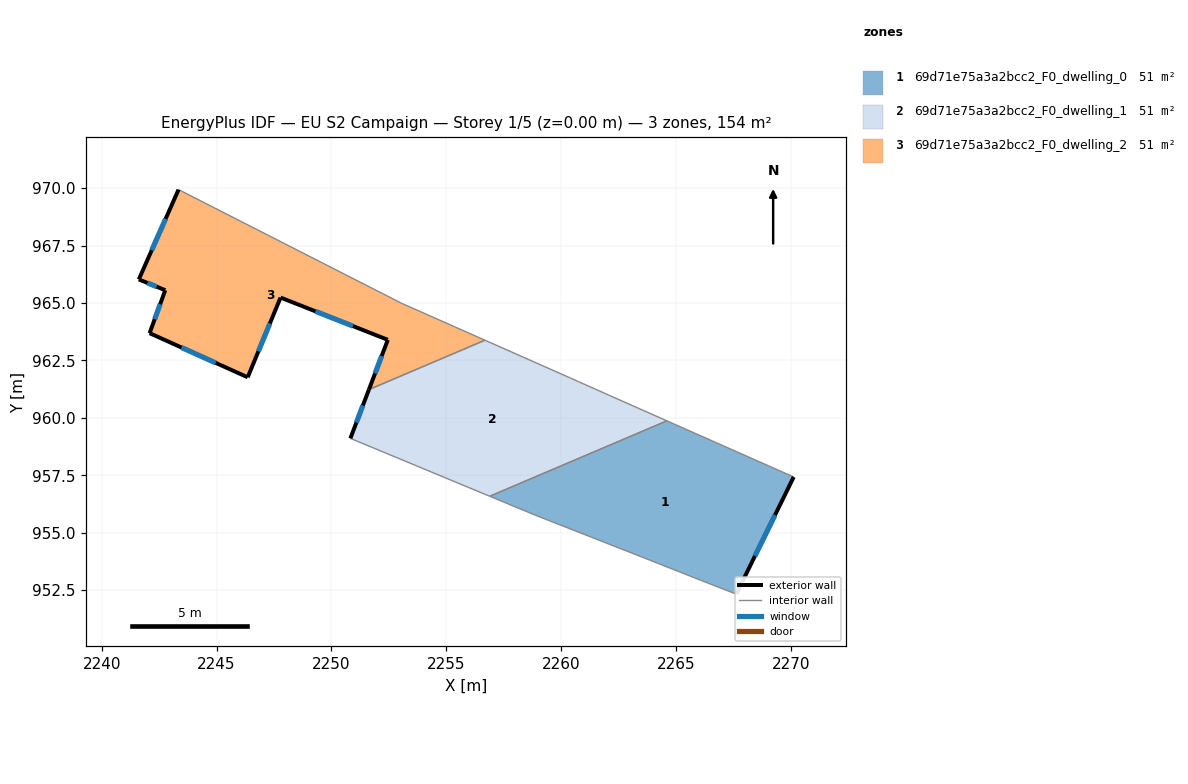
=== STOREY PLAN SPEC (per zone: floor XY polygon, exterior-wall plan segments, windows/doors) ===
zone 1: 69d71e75a3a2bcc2_F0_dwelling_0  (51.4 m²)
  floor: (2270.12, 957.42) (2267.62, 952.33) (2266.08, 952.92) (2263.55, 953.92) (2258.86, 955.76) (2256.89, 956.58) (2264.60, 959.87)
  exterior wall: (2267.62, 952.33) – (2270.12, 957.42)  [5.7 m]
    window: (2268.44, 953.98) – (2269.31, 955.77)  [2.1 m²]
  interior walls: 6
zone 2: 69d71e75a3a2bcc2_F0_dwelling_1  (51.4 m²)
  floor: (2262.12, 960.96) (2264.60, 959.87) (2256.89, 956.58) (2250.82, 959.11) (2251.63, 961.23) (2256.68, 963.38) (2260.37, 961.75)
  exterior wall: (2251.63, 961.23) – (2250.82, 959.11)  [2.3 m]
    window: (2251.37, 960.54) – (2251.09, 959.80)  [0.8 m²]
  interior walls: 6
zone 3: 69d71e75a3a2bcc2_F0_dwelling_2  (51.4 m²)
  floor: (2253.05, 964.99) (2256.68, 963.38) (2251.63, 961.23) (2252.45, 963.39) (2247.78, 965.24) (2246.35, 961.76) (2242.08, 963.68) (2242.76, 965.55) (2241.61, 966.03) (2243.34, 969.93)
  exterior wall: (2246.35, 961.76) – (2247.78, 965.24)  [3.8 m]
    window: (2246.82, 962.89) – (2247.32, 964.11)  [1.4 m²]
  exterior wall: (2242.08, 963.68) – (2246.35, 961.76)  [4.7 m]
    window: (2243.47, 963.06) – (2244.97, 962.39)  [1.7 m²]
  exterior wall: (2242.76, 965.55) – (2242.08, 963.68)  [2.0 m]
    window: (2242.54, 964.95) – (2242.31, 964.29)  [0.7 m²]
  exterior wall: (2241.61, 966.03) – (2242.76, 965.55)  [1.2 m]
    window: (2241.99, 965.87) – (2242.39, 965.71)  [0.5 m²]
  exterior wall: (2243.34, 969.93) – (2241.61, 966.03)  [4.3 m]
    window: (2242.78, 968.66) – (2242.18, 967.30)  [1.6 m²]
  exterior wall: (2252.45, 963.39) – (2251.63, 961.23)  [2.3 m]
    window: (2252.19, 962.69) – (2251.90, 961.93)  [0.9 m²]
  exterior wall: (2247.78, 965.24) – (2252.45, 963.39)  [5.0 m]
    window: (2249.30, 964.64) – (2250.94, 963.99)  [1.8 m²]
  interior walls: 3

=== DERIVED (storey summary) ===
Building: EU S2 Campaign
Storey: 1 of 5  (floor level z = 0.00 m)
Storey gross floor area: 154.1 m²
Zones on this storey: 3
  - 69d71e75a3a2bcc2_F0_dwelling_0: floor 51.4 m²; exterior wall 5.7 m (17.0 m²); 1 window(s) 2.1 m²; WWR 12.2%
  - 69d71e75a3a2bcc2_F0_dwelling_1: floor 51.4 m²; exterior wall 2.3 m (6.8 m²); 1 window(s) 0.8 m²; WWR 12.2%
  - 69d71e75a3a2bcc2_F0_dwelling_2: floor 51.4 m²; exterior wall 23.3 m (69.8 m²); 7 window(s) 8.5 m²; WWR 12.2%
Zone adjacency (shared interzone walls):
  - 69d71e75a3a2bcc2_F0_dwelling_0 ↔ 69d71e75a3a2bcc2_F0_dwelling_1
  - 69d71e75a3a2bcc2_F0_dwelling_1 ↔ 69d71e75a3a2bcc2_F0_dwelling_2